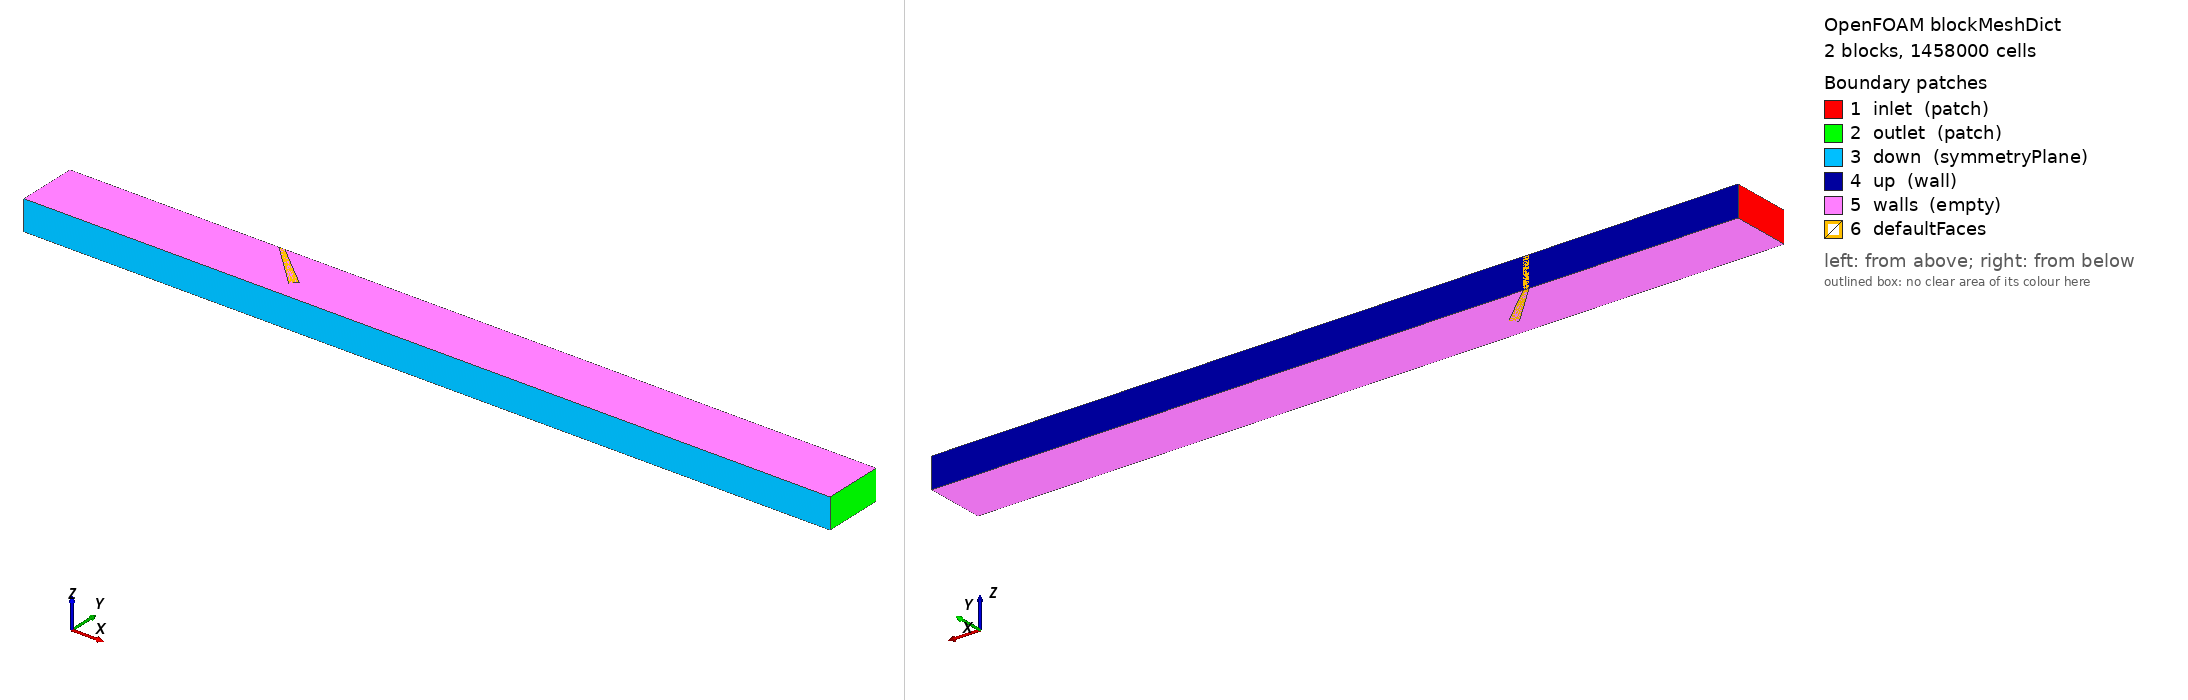

OpenFOAM case: the mesh blockMesh builds from blockMeshDict, 2 block(s), 1458000 cells. Boundary patches (legend numbers): 1 inlet (patch), 2 outlet (patch), 3 down (symmetryPlane), 4 up (wall), 5 walls (empty), 6 defaultFaces. Left view from above one corner, right view from below the opposite corner. Boundary conditions: 0 field file(s) under 0/; 0 of 6 drawn patches have an entry in a shipped field file.

=== system/blockMeshDict ===
/*--------------------------------*- C++ -*----------------------------------*\
  =========                 |
  \\      /  F ield         | OpenFOAM: The Open Source CFD Toolbox
   \\    /   O peration     | Website:  https://openfoam.org
    \\  /    A nd           | Version:  13
     \\/     M anipulation  |
\*---------------------------------------------------------------------------*/
FoamFile
{
    format      ascii;
    class       dictionary;
    object      blockMeshDict;
}
// * * * * * * * * * * * * * * * * * * * * * * * * * * * * * * * * * * * * * //

convertToMeters 1;

vertices
(
    (0 0 0)         //0
    (13.5 0 0)      //1
    (13.5 1 0)      //2
    (0 1 0)         //3
    (0 0 0.5)       //4
    (13.5 0 0.5)    //5
    (13.5 1 0.5)    //6
    (0 1 0.5)       //7

    (3.5 1 0)     //8
    (4.2071 0.2928 0)//9
    (4.3071 0.3928 0)//10
    (3.6 1 0)//11

    (3.5 1 0.5)     //12
    (4.2071 0.2928 0.5)//13
    (4.3071 0.3928 0.5)//14
    (3.6 1 0.5)//15
);

blocks
(
    hex (0 1 2 3 4 5 6 7)
    (90 90 90)
    simpleGrading (1 1 1)

   hex (8 9 10 11 12 13 14 15) 
   (90 90 90) 
   simpleGrading (1 1 1)
);

defaultPatch
{
    type empty;
}

boundary
(
    inlet
    {
        type patch;
        faces
        (
            (0 4 7 3)
        );
    }
    outlet
    {
        type patch;
        faces
        (
            (1 5 6 2)
        );
    }
    down
    {
        type symmetryPlane;
        faces
        (
            (0 4 5 1)
        );
    }

    up
    {
        type wall;
        faces
        (
            (3 7 6 2)
            
            (8 12 13 9)
            (9 13 14 10)
            (11 15 14 10)
        );
    }

    walls
    {
        type empty;
        faces
        (
            (0 1 2 3)
            (4 5 6 7)
        );
    }
);


// ************************************************************************* //
